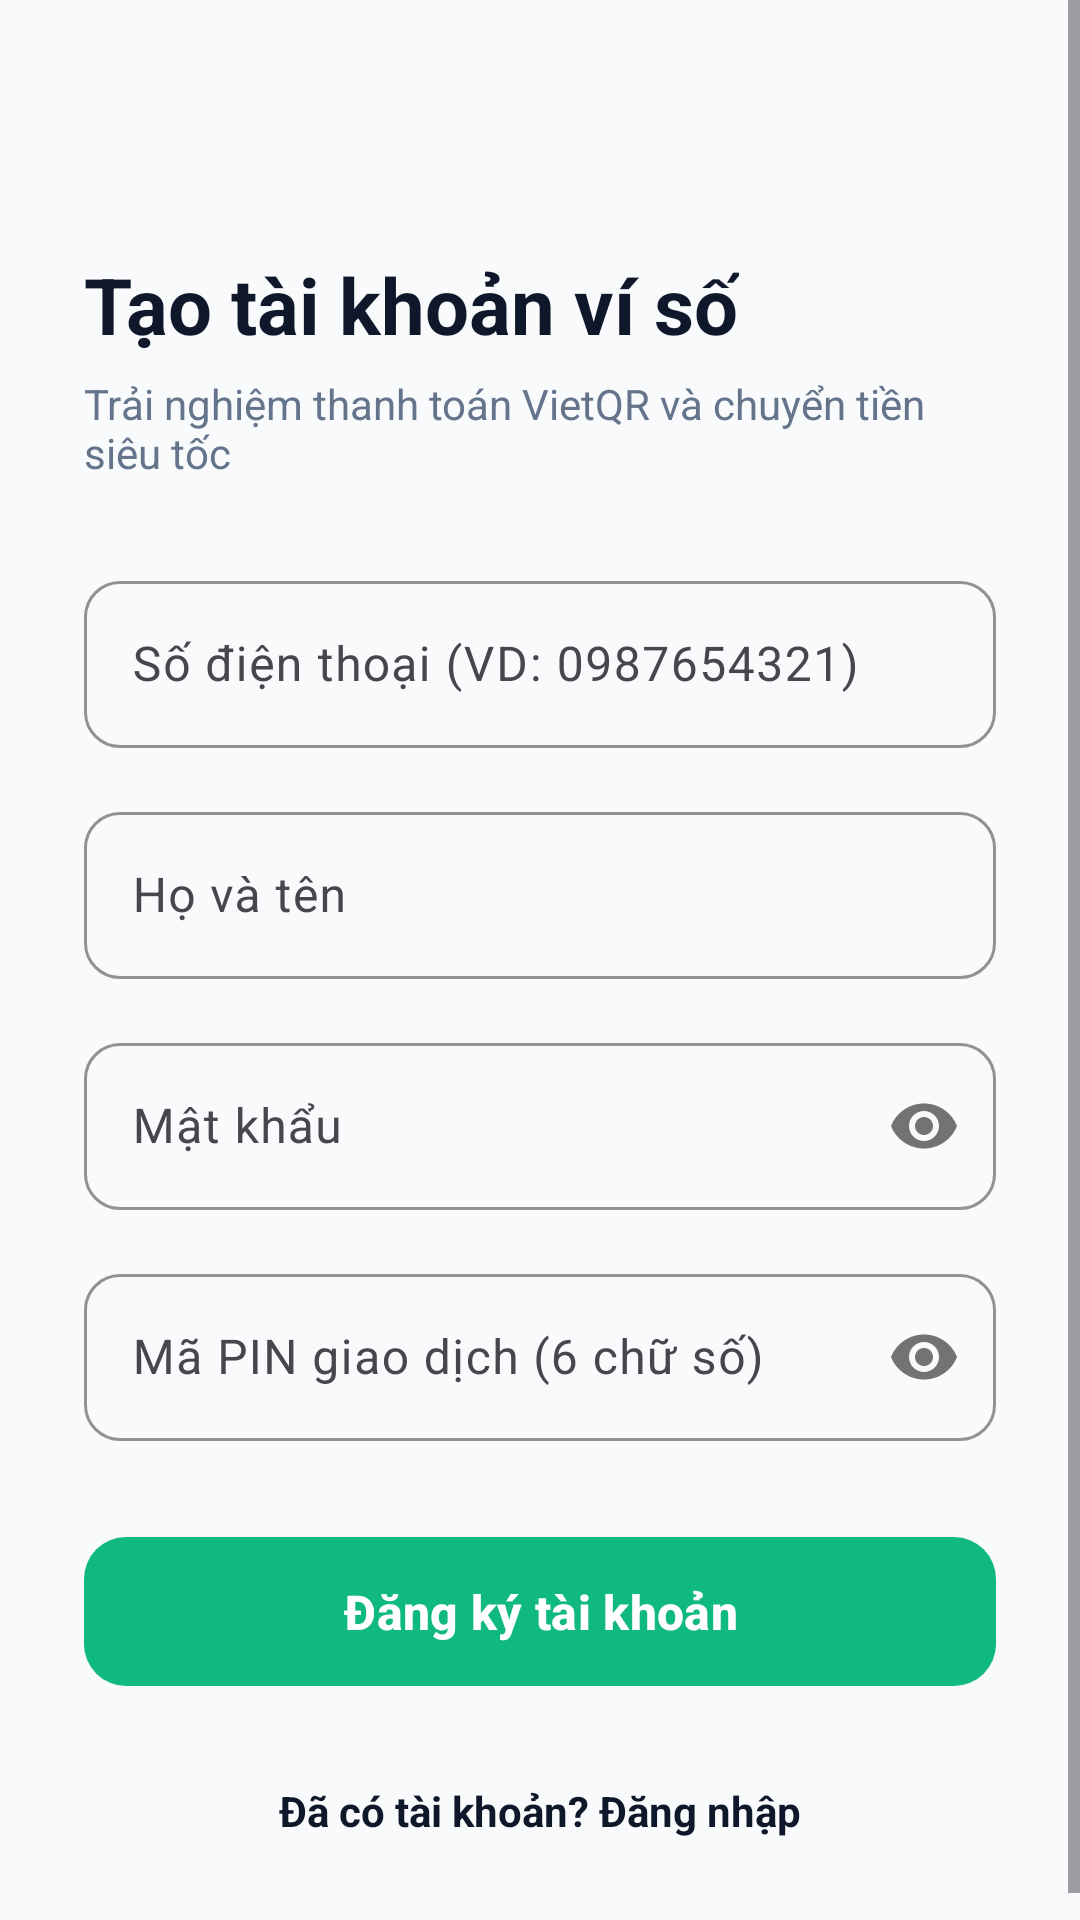

This screen was rendered from an Android layout file. Write that file and the resources it references.
<!-- AndroidManifest.xml: application theme Theme.DigitalWallet -->
<!-- res/layout/activity_register.xml -->
<?xml version="1.0" encoding="utf-8"?>
<ScrollView xmlns:android="http://schemas.android.com/apk/res/android"
    xmlns:app="http://schemas.android.com/apk/res-auto"
    xmlns:tools="http://schemas.android.com/tools"
    android:layout_width="match_parent"
    android:layout_height="match_parent"
    android:fillViewport="true"
    android:background="@color/surface_light">

    <LinearLayout
        android:layout_width="match_parent"
        android:layout_height="wrap_content"
        android:orientation="vertical"
        android:padding="28dp">

        <ImageButton
            android:id="@+id/btnBack"
            android:layout_width="40dp"
            android:layout_height="40dp"
            android:background="?attr/selectableItemBackgroundBorderless"
            android:src="@drawable/ic_arrow_back"
            app:tint="@color/text_primary"
            android:layout_marginBottom="16dp"
            android:contentDescription="@string/close" />

        <TextView
            android:id="@+id/tvTitle"
            android:layout_width="wrap_content"
            android:layout_height="wrap_content"
            android:text="@string/register_title"
            android:textSize="26sp"
            android:textStyle="bold"
            android:textColor="@color/text_primary" />

        <TextView
            android:id="@+id/tvSubtitle"
            android:layout_width="wrap_content"
            android:layout_height="wrap_content"
            android:text="@string/register_subtitle"
            android:textSize="14sp"
            android:textColor="@color/text_secondary"
            android:layout_marginTop="6dp"
            android:layout_marginBottom="28dp" />

        
        <com.google.android.material.textfield.TextInputLayout
            android:id="@+id/tilPhone"
            style="@style/FintechTextInputLayout"
            android:layout_width="match_parent"
            android:layout_height="wrap_content"
            android:layout_marginBottom="16dp"
            android:hint="@string/phone_number_hint">

            <com.google.android.material.textfield.TextInputEditText
                android:id="@+id/etPhone"
                android:layout_width="match_parent"
                android:layout_height="wrap_content"
                android:inputType="phone"
                android:maxLength="11"
                android:textColor="@color/text_primary" />
        </com.google.android.material.textfield.TextInputLayout>

        
        <com.google.android.material.textfield.TextInputLayout
            android:id="@+id/tilFullName"
            style="@style/FintechTextInputLayout"
            android:layout_width="match_parent"
            android:layout_height="wrap_content"
            android:layout_marginBottom="16dp"
            android:hint="@string/full_name_hint">

            <com.google.android.material.textfield.TextInputEditText
                android:id="@+id/etFullName"
                android:layout_width="match_parent"
                android:layout_height="wrap_content"
                android:inputType="textPersonName"
                android:textColor="@color/text_primary" />
        </com.google.android.material.textfield.TextInputLayout>

        
        <com.google.android.material.textfield.TextInputLayout
            android:id="@+id/tilPassword"
            style="@style/FintechTextInputLayout"
            android:layout_width="match_parent"
            android:layout_height="wrap_content"
            android:layout_marginBottom="16dp"
            android:hint="@string/password_hint"
            app:passwordToggleEnabled="true">

            <com.google.android.material.textfield.TextInputEditText
                android:id="@+id/etPassword"
                android:layout_width="match_parent"
                android:layout_height="wrap_content"
                android:inputType="textPassword"
                android:textColor="@color/text_primary" />
        </com.google.android.material.textfield.TextInputLayout>

        
        <com.google.android.material.textfield.TextInputLayout
            android:id="@+id/tilPin"
            style="@style/FintechTextInputLayout"
            android:layout_width="match_parent"
            android:layout_height="wrap_content"
            android:layout_marginBottom="28dp"
            android:hint="@string/pin_hint"
            app:passwordToggleEnabled="true">

            <com.google.android.material.textfield.TextInputEditText
                android:id="@+id/etPin"
                android:layout_width="match_parent"
                android:layout_height="wrap_content"
                android:inputType="numberPassword"
                android:maxLength="6"
                android:textColor="@color/text_primary" />
        </com.google.android.material.textfield.TextInputLayout>

        
        <com.google.android.material.button.MaterialButton
            android:id="@+id/btnRegister"
            style="@style/FintechButtonEmerald"
            android:layout_width="match_parent"
            android:layout_height="wrap_content"
            android:text="@string/register_btn"
            android:textSize="16sp"
            android:textStyle="bold"
            android:layout_marginBottom="20dp" />

        
        <TextView
            android:id="@+id/tvLoginLink"
            android:layout_width="wrap_content"
            android:layout_height="wrap_content"
            android:text="@string/already_have_account"
            android:textSize="14sp"
            android:textColor="@color/primary"
            android:textStyle="bold"
            android:padding="8dp"
            android:layout_gravity="center_horizontal" />

    </LinearLayout>
</ScrollView>
<!-- resources referenced by this layout -->
<resources>
  <color name="primary">#0F172A</color>
  <color name="surface_light">#F8FAFC</color>
  <color name="text_primary">#0F172A</color>
  <color name="text_secondary">#64748B</color>
  <string name="already_have_account">Đã có tài khoản? Đăng nhập</string>
  <string name="close">Đóng</string>
  <string name="full_name_hint">Họ và tên</string>
  <string name="password_hint">Mật khẩu</string>
  <string name="phone_number_hint">Số điện thoại (VD: 0987654321)</string>
  <string name="pin_hint">Mã PIN giao dịch (6 chữ số)</string>
  <string name="register_btn">Đăng ký tài khoản</string>
  <string name="register_subtitle">Trải nghiệm thanh toán VietQR và chuyển tiền siêu tốc</string>
  <string name="register_title">Tạo tài khoản ví số</string>
  <style name="FintechButtonEmerald" parent="Widget.Material3.Button">
          <item name="cornerRadius">14dp</item>
          <item name="android:textColor">@color/white</item>
          <item name="backgroundTint">@color/accent_emerald</item>
          <item name="android:paddingTop">14dp</item>
          <item name="android:paddingBottom">14dp</item>
      </style>
  <style name="FintechTextInputLayout" parent="Widget.Material3.TextInputLayout.OutlinedBox">
          <item name="boxCornerRadiusTopStart">12dp</item>
          <item name="boxCornerRadiusTopEnd">12dp</item>
          <item name="boxCornerRadiusBottomStart">12dp</item>
          <item name="boxCornerRadiusBottomEnd">12dp</item>
          <item name="boxStrokeColor">@color/accent_emerald</item>
      </style>
  <style name="Theme.DigitalWallet" parent="Base.Theme.DigitalWallet" />
  <color name="white">#FFFFFFFF</color>
  <color name="accent_emerald">#10B981</color>
  <style name="Base.Theme.DigitalWallet" parent="Theme.Material3.DayNight.NoActionBar">
          <item name="colorPrimary">@color/primary</item>
          <item name="colorOnPrimary">@color/white</item>
          <item name="colorSecondary">@color/accent_emerald</item>
          <item name="colorOnSecondary">@color/white</item>
          <item name="android:statusBarColor">@color/primary</item>
          <item name="android:windowLightStatusBar">false</item>
          <item name="android:windowBackground">@color/surface_light</item>
      </style>
</resources>
